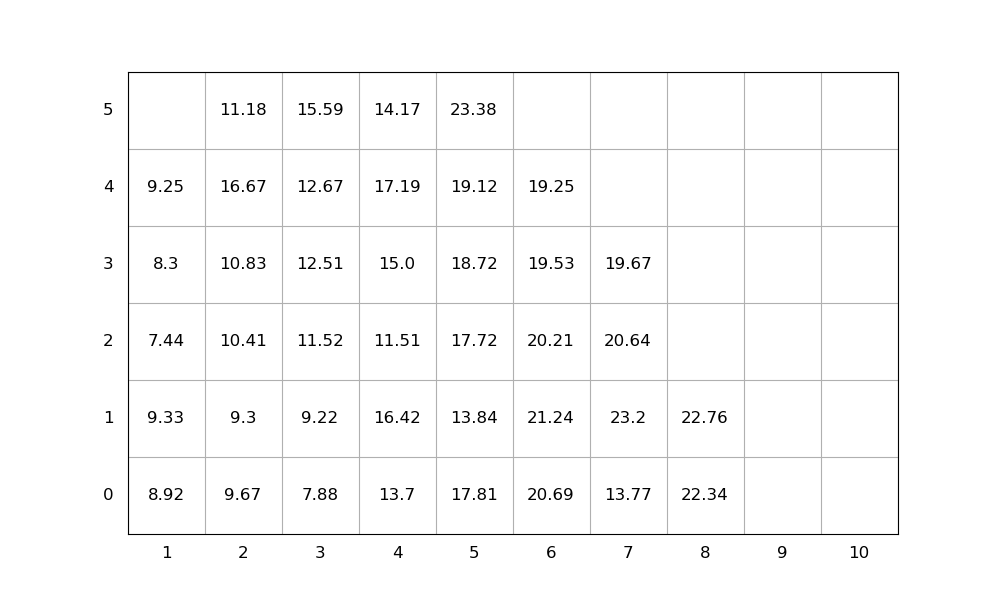

The data file committed next to this chart (first rows):
idx, loc_x, loc_y, loc_z, weight, group, score, seq, emerg, reloc, size(ft)
1, 8, 0, 0, 22.34, 0, 22.34, 1, 0, 0, 20
2, 2, 0, 0, 9.67, 0, 9.67, 2, 0, 1.0, 20
3, 4, 0, 0, 13.7, 0, 13.7, 3, 0, 1.0, 20
4, 5, 0, 0, 17.81, 0, 17.81, 4, 0, 1.0, 20
5, 8, 0, 1, 22.76, 0, 22.76, 5, 0, 0, 20
6, 2, 0, 1, 9.3, 0, 9.3, 6, 0, 1.0, 20
7, 4, 0, 1, 16.42, 0, 16.42, 7, 0, 1.0, 20
8, 2, 0, 2, 10.41, 0, 10.41, 8, 0, 1.0, 20
9, 4, 0, 2, 11.51, 0, 11.51, 9, 0, 1.0, 20
10, 6, 0, 0, 20.69, 0, 20.69, 10, 0, 1.0, 20
11, 5, 0, 1, 13.84, 0, 13.84, 11, 0, 1.0, 20
12, 2, 0, 3, 10.83, 0, 10.83, 12, 0, 1.0, 20
13, 5, 0, 2, 17.72, 0, 17.72, 13, 0, 1.0, 20
14, 1, 0, 0, 8.92, 0, 8.92, 14, 0, 1.0, 20
15, 5, 0, 3, 18.72, 0, 18.72, 15, 0, 1.0, 20
16, 6, 0, 1, 21.24, 0, 21.24, 16, 0, 1.0, 20
17, 2, 0, 4, 16.67, 0, 16.67, 17, 0, 1.0, 20
18, 5, 0, 4, 19.12, 0, 19.12, 18, 0, 1.0, 20
19, 7, 0, 0, 13.77, 0, 13.77, 19, 0, 1.0, 20
20, 6, 0, 2, 20.21, 0, 20.21, 20, 0, 1.0, 20
21, 3, 0, 0, 7.88, 0, 7.88, 21, 0, 1.0, 20
22, 6, 0, 3, 19.53, 0, 19.53, 22, 0, 1.0, 20
23, 5, 0, 5, 23.38, 0, 23.38, 23, 0, 1.0, 20
24, 4, 0, 3, 15.0, 0, 15.0, 24, 0, 1.0, 20
25, 2, 0, 5, 11.18, 0, 11.18, 25, 0, 1.0, 20
26, 1, 0, 1, 9.33, 0, 9.33, 26, 0, 1.0, 20
27, 3, 0, 1, 9.22, 0, 9.22, 27, 0, 1.0, 20
28, 6, 0, 4, 19.25, 0, 19.25, 28, 0, 1.0, 20
29, 7, 0, 1, 23.2, 0, 23.2, 29, 0, 1.0, 20
30, 3, 0, 2, 11.52, 0, 11.52, 30, 0, 1.0, 20
31, 1, 0, 2, 7.44, 0, 7.44, 31, 0, 1.0, 20
32, 7, 0, 2, 20.64, 0, 20.64, 32, 0, 1.0, 20
33, 3, 0, 3, 12.51, 0, 12.51, 33, 0, 1.0, 20
34, 4, 0, 4, 17.19, 0, 17.19, 34, 0, 1.0, 20
35, 1, 0, 3, 8.3, 0, 8.3, 35, 0, 1.0, 20
36, 4, 0, 5, 14.17, 0, 14.17, 36, 0, 1.0, 20
37, 3, 0, 4, 12.67, 0, 12.67, 37, 0, 1.0, 20
38, 7, 0, 3, 19.67, 0, 19.67, 38, 0, 1.0, 20
39, 1, 0, 4, 9.25, 0, 9.25, 39, 0, 1.0, 20
40, 3, 0, 5, 15.59, 0, 15.59, 40, 0, 1.0, 20
